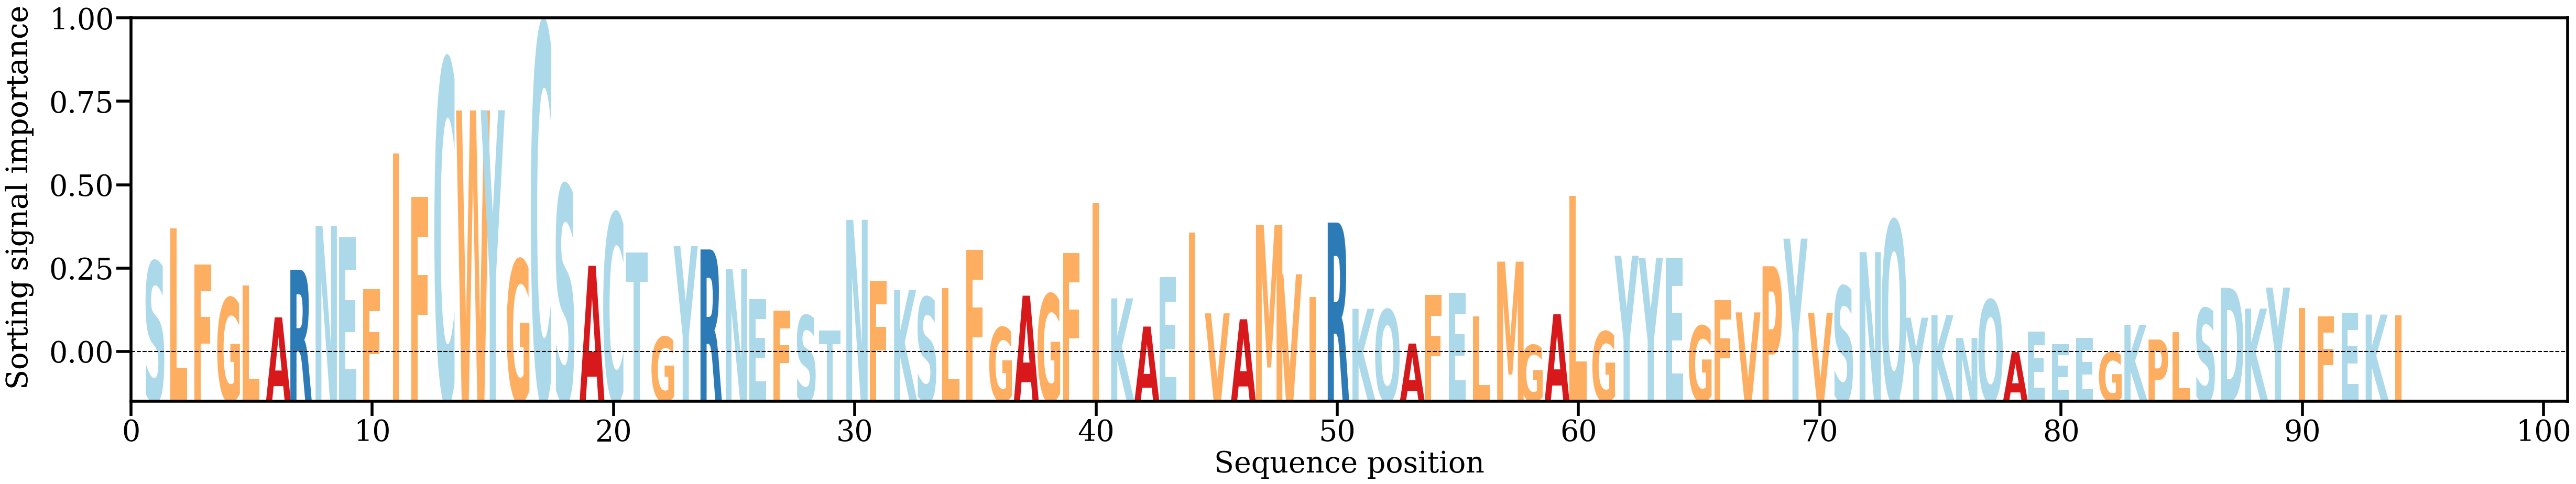

The file beside this chart, header and first rows:
AA, Alpha
S, [0.01236962]
L, [0.01624574]
F, [0.01203811]
G, [0.00815185]
L, [0.00962096]
A, [0.00587611]
R, [0.01143822]
N, [0.01656109]
E, [0.01519331]
F, [0.00917026]
I, [0.02499059]
F, [0.0199093]
C, [0.03590631]
W, [0.03002012]
Y, [0.0300439]
G, [0.01259547]
C, [0.04010257]
S, [0.02127739]
A, [0.01189195]
C, [0.01800028]
T, [0.01342873]
G, [0.00360327]
Y, [0.01419732]
R, [0.01380244]
N, [0.01149072]
E, [0.00803796]
F, [0.00667971]
S, [0.00609203]
T, [0.00435427]
N, [0.0172538]
F, [0.01015465]
K, [0.00909038]
S, [0.00821173]
L, [0.00929376]
F, [0.01374053]
G, [0.00470675]
A, [0.00840682]
G, [0.00859549]
F, [0.01336777]
I, [0.01921766]
K, [0.0080966]
A, [0.00480535]
E, [0.01055345]
I, [0.01578766]
V, [0.00634938]
A, [0.00565828]
M, [0.01666641]
V, [0.01090416]
I, [0.008269]
R, [0.01693992]
K, [0.00687973]
Q, [0.00676867]
A, [0.00282175]
F, [0.0084755]
E, [0.00873432]
L, [0.00597744]
M, [0.01237922]
G, [0.00264813]
A, [0.00623748]
L, [0.02004103]
... 34 more rows
